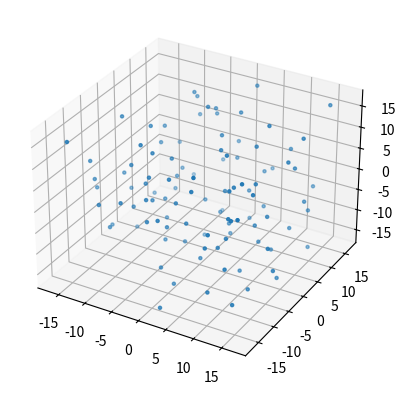

The script that saved this image:
import numpy as np
import matplotlib.pyplot as plt
import random

# Helper Functions

def distance(x1, y1, z1, x2, y2, z2):
    return ((x1-x2)**2 + (y1-y2)**2 + (z1-z2)**2)**0.5

def lj_potential(r, sigma=3.4, epsilon=1.0):
    return 4 * epsilon * ((sigma/r)**12 - (sigma/r)**6)

def numerical_derivative(f, x, dx=1e-6):
    return (f(x + dx) - f(x)) / dx

# Setup

x_data, y_data, z_data = [], [], []
num  = 108   # 108 because the first ever computational model used 108 molecules :)
size = 18.5  # Size of Box
radius = 1.7 # Radius of Atom

while len(x_data) < num:
    cx, cy, cz = np.random.uniform(-size + radius, size - radius, 3)
    if x_data:
        distances = distance(np.array(x_data), np.array(y_data), np.array(z_data), cx, cy, cz)
        if np.all(distances >= 2 * radius):
            x_data.append(cx); y_data.append(cy); z_data.append(cz)
    else:
        x_data.append(cx); y_data.append(cy); z_data.append(cz)

x_data = np.array(x_data)
y_data = np.array(y_data)
z_data = np.array(z_data)

#Potential Energy Calculation 

U = 0
U_data = []
xi = 2  # reference particle index

for i in range(num):
    for j in range(i+1, num):
        R = distance(x_data[i], y_data[i], z_data[i], x_data[j], y_data[j], z_data[j])
        if R > 3.4:
            U = lj_potential(R)
            U_data.append(U)

#Force on reference particle (x-component)

for i in range(num):
    if i != xi:
        def f(x):
            return distance(x, y_data[xi], z_data[xi], x_data[i], y_data[i], z_data[i])
        df = numerical_derivative(f, x_data[xi])

print("U =", U)
print("Fx1 =", df)

#Plot Initial Configuration 

fig = plt.figure()
ax = fig.add_subplot(111, projection='3d')
ax.scatter(x_data, y_data, z_data, s=5)
plt.show()
